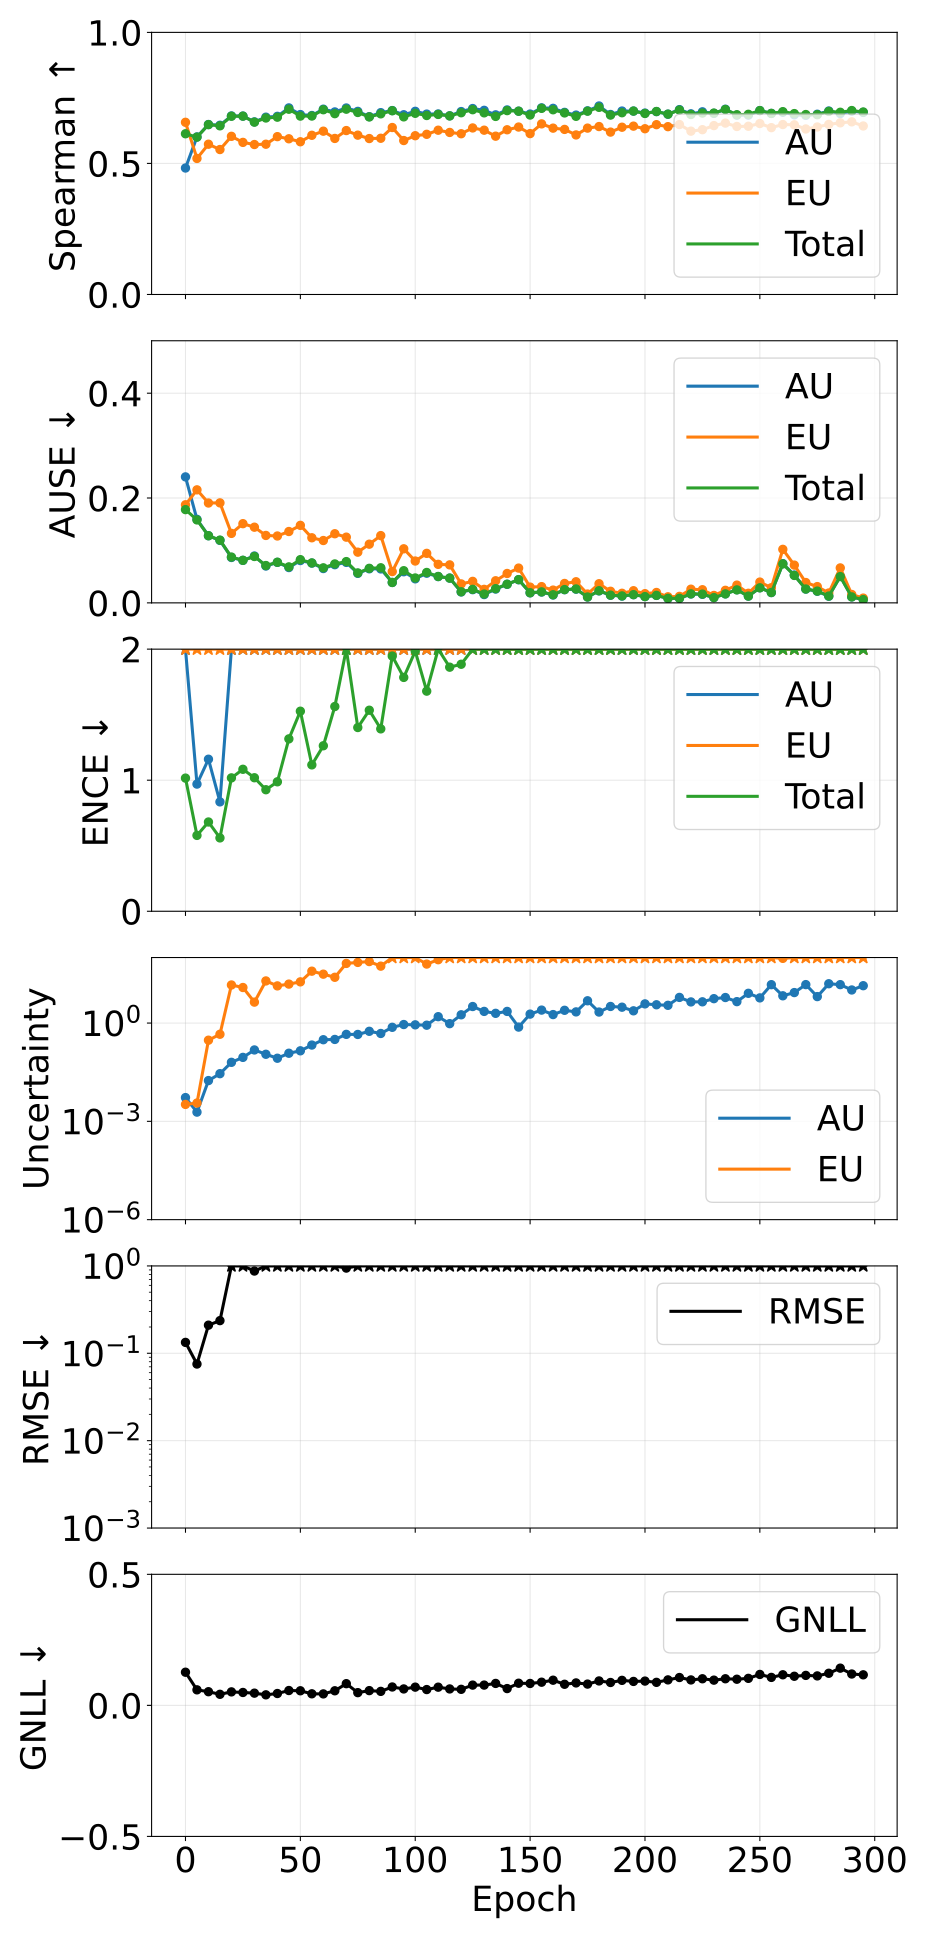

The data file committed next to this chart (first rows):
epoch, pearson_aleatoric, pearson_epistemic, pearson_total, spearman_aleatoric, spearman_epistemic, spearman_total, ause_aleatoric, ause_epistemic, ause_total, ence_aleatoric, ence_epistemic, ence_total, nll_energy, rmse_e_atom, magnitude_aleatoric, magnitude_epistemic, magnitude_total
0, 0.2225, 0.339, 0.2943, 0.4825, 0.6569, 0.6132, 0.2403, 0.1871, 0.1779, 2.274, 5.233, 1.016, 0.1265, 0.1333, 0.005313, 0.00329, 0.008603
5, 0.1749, 0.8902, 0.8632, 0.6011, 0.519, 0.6003, 0.1594, 0.2156, 0.1582, 0.9703, 6.573, 0.5789, 0.05922, 0.07535, 0.001914, 0.003619, 0.005533
10, 0.9804, 0.9997, 0.9997, 0.6485, 0.5733, 0.6481, 0.1281, 0.1905, 0.1281, 1.16, 6.463, 0.6811, 0.05209, 0.2099, 0.01758, 0.2999, 0.3175
15, 0.9793, 0.996, 0.9965, 0.6457, 0.553, 0.6434, 0.1192, 0.1907, 0.1197, 0.8347, 5.841, 0.5597, 0.0422, 0.2365, 0.0285, 0.4556, 0.4841
20, 0.9535, 1, 1, 0.6812, 0.6034, 0.68, 0.08659, 0.1325, 0.08736, 3.08, 9.767, 1.018, 0.05146, 1.256, 0.06334, 14.53, 14.6
25, 0.9118, 0.9999, 0.9999, 0.6806, 0.5803, 0.6804, 0.08108, 0.1511, 0.0812, 2.624, 14.41, 1.083, 0.04919, 1.181, 0.08964, 12.17, 12.26
30, 0.8788, 0.9871, 0.9881, 0.6585, 0.5721, 0.6576, 0.08939, 0.1444, 0.08848, 2.059, 12.9, 1.019, 0.04661, 0.8738, 0.1511, 4.357, 4.508
35, 0.9114, 0.9873, 0.9875, 0.6765, 0.5733, 0.6733, 0.07031, 0.1286, 0.07122, 3.016, 11.86, 0.9274, 0.04018, 1.697, 0.1115, 19.3, 19.41
40, 0.8624, 0.9906, 0.9909, 0.6797, 0.6022, 0.6764, 0.07728, 0.1276, 0.0775, 2.997, 11.32, 0.9879, 0.04524, 1.273, 0.08444, 13.63, 13.72
45, 0.9491, 0.9442, 0.9448, 0.7118, 0.594, 0.7068, 0.06737, 0.1361, 0.06867, 3.295, 14.77, 1.315, 0.05666, 1.481, 0.12, 15.47, 15.59
50, 0.6308, 0.9894, 0.9889, 0.6864, 0.5827, 0.6805, 0.08074, 0.1479, 0.08247, 2.941, 16.68, 1.526, 0.05569, 1.206, 0.1423, 18.1, 18.24
55, 0.9663, 0.9976, 0.9977, 0.6828, 0.6074, 0.6808, 0.0759, 0.1242, 0.07616, 2.62, 10.8, 1.117, 0.04411, 1.481, 0.2132, 38.34, 38.55
60, 0.7635, 0.9857, 0.9851, 0.707, 0.623, 0.7048, 0.06549, 0.119, 0.06686, 2.38, 13.83, 1.263, 0.04376, 1.422, 0.3101, 31.06, 31.37
65, 0.474, 0.6998, 0.6977, 0.6964, 0.5953, 0.6898, 0.07283, 0.1319, 0.07428, 2.948, 13.46, 1.562, 0.05565, 1.126, 0.3164, 24.96, 25.28
70, 0.5085, 0.4915, 0.4916, 0.7115, 0.6254, 0.7069, 0.07723, 0.1254, 0.07875, 3.863, 14.34, 2.218, 0.08277, 0.9448, 0.4518, 66.09, 66.54
75, 0.8018, 0.9689, 0.9685, 0.6986, 0.6079, 0.6944, 0.05632, 0.09673, 0.05709, 3.012, 12.19, 1.402, 0.04853, 1.904, 0.4492, 70.96, 71.41
80, 0.5411, 0.9298, 0.9288, 0.6784, 0.5949, 0.6774, 0.06501, 0.1119, 0.06591, 2.865, 14.65, 1.534, 0.05627, 1.742, 0.5603, 75.3, 75.86
85, 0.8916, 0.9733, 0.9735, 0.6937, 0.596, 0.6892, 0.06476, 0.1283, 0.06697, 2.923, 11.33, 1.392, 0.0534, 1.352, 0.4812, 54.58, 55.06
90, 0.7334, 0.9996, 0.9997, 0.7017, 0.637, 0.701, 0.03895, 0.05969, 0.03894, 6.364, 11.89, 1.947, 0.07014, 5.259, 0.7417, 283.2, 283.9
95, 0.9295, 0.981, 0.9809, 0.6857, 0.5874, 0.6777, 0.05935, 0.1031, 0.06137, 3.492, 14.1, 1.784, 0.06267, 2.453, 0.9024, 135, 135.9
100, 0.5296, 0.9704, 0.9694, 0.6988, 0.6057, 0.6912, 0.04586, 0.07982, 0.0475, 4.182, 15.54, 1.985, 0.06955, 2.914, 0.8825, 103.8, 104.7
105, 0.9567, 0.9969, 0.9968, 0.6882, 0.6111, 0.6828, 0.05657, 0.09446, 0.05801, 3.509, 12.8, 1.68, 0.06029, 2.506, 0.8604, 63.19, 64.05
110, 0.8639, 0.9884, 0.9894, 0.6887, 0.6267, 0.6869, 0.05011, 0.0735, 0.05039, 4.31, 13.24, 2.07, 0.06942, 3.113, 1.566, 85.76, 87.33
115, 0.955, 0.9782, 0.9782, 0.6817, 0.6182, 0.6813, 0.04721, 0.07248, 0.04728, 4.425, 11.95, 1.862, 0.06267, 3.618, 0.9586, 112.8, 113.7
120, 0.8902, 0.9463, 0.9468, 0.6979, 0.6133, 0.6934, 0.02083, 0.03617, 0.02124, 7.595, 15.36, 1.885, 0.06122, 10.29, 1.788, 725, 726.8
125, 0.9677, 0.9998, 0.9997, 0.7094, 0.6354, 0.7049, 0.02519, 0.04103, 0.02579, 7.033, 14.01, 2.271, 0.0773, 10.84, 3.198, 651.8, 655
130, 0.9675, 0.996, 0.996, 0.7026, 0.6268, 0.693, 0.01586, 0.02578, 0.01681, 12.91, 10.35, 2.268, 0.07736, 16.54, 2.27, 1928, 1930
135, 0.9699, 0.9969, 0.9969, 0.6853, 0.604, 0.6793, 0.02637, 0.04216, 0.02714, 7.812, 12.98, 2.514, 0.08371, 9.399, 1.982, 973.8, 975.8
140, 0.9684, 0.9993, 0.9993, 0.7041, 0.6284, 0.7014, 0.03549, 0.05607, 0.03555, 5.145, 14.01, 2.177, 0.06407, 5.904, 2.266, 183, 185.3
145, 0.94, 0.9994, 0.9993, 0.6994, 0.6388, 0.6992, 0.04412, 0.06635, 0.04439, 7.893, 13.29, 2.517, 0.08447, 5.463, 0.7538, 236.5, 237.3
150, 0.9404, 0.997, 0.997, 0.6884, 0.6138, 0.6846, 0.01911, 0.03007, 0.01936, 14.68, 13.71, 2.42, 0.08353, 16.57, 1.876, 1677, 1679
155, 0.9584, 1, 1, 0.7121, 0.6509, 0.7102, 0.02069, 0.031, 0.02102, 11.76, 13.35, 2.639, 0.0884, 15.48, 2.487, 1461, 1463
160, 0.8769, 0.9999, 0.9999, 0.7102, 0.6346, 0.7047, 0.01506, 0.02437, 0.01552, 28.35, 13.95, 2.929, 0.096, 24.58, 1.816, 4321, 4323
165, 0.9563, 0.9991, 0.9991, 0.6948, 0.6298, 0.6926, 0.02514, 0.03705, 0.02538, 9.592, 13.92, 2.642, 0.08047, 12.58, 2.452, 755.5, 758
170, 0.9424, 0.9999, 0.9999, 0.6844, 0.6087, 0.6797, 0.02616, 0.04028, 0.02654, 10.24, 14.47, 2.674, 0.08561, 12.56, 2.192, 704.9, 707.1
175, 0.9462, 0.9993, 0.9993, 0.7006, 0.6348, 0.6993, 0.01122, 0.01686, 0.01123, 21.16, 13.97, 2.566, 0.08118, 33.64, 4.788, 5006, 5011
180, 0.9695, 0.9999, 0.9998, 0.7192, 0.6407, 0.7139, 0.02286, 0.03653, 0.02322, 13.9, 14.75, 2.927, 0.09319, 15.4, 2.168, 1222, 1225
185, 0.904, 0.9973, 0.9973, 0.6867, 0.6195, 0.6844, 0.01458, 0.02212, 0.01476, 18.19, 14.02, 2.661, 0.08726, 24.49, 3.211, 2735, 2738
190, 0.8885, 0.999, 0.999, 0.6998, 0.6381, 0.6934, 0.013, 0.0183, 0.0133, 21.6, 11.03, 2.916, 0.09542, 26.16, 3.051, 3088, 3091
195, 0.9208, 0.9926, 0.9925, 0.6997, 0.6423, 0.6997, 0.01564, 0.02317, 0.01572, 16.88, 13.05, 2.659, 0.09133, 19.5, 2.363, 2232, 2234
200, 0.9608, 0.9996, 0.9996, 0.6921, 0.6324, 0.6906, 0.01204, 0.01757, 0.01197, 22.35, 13.05, 2.864, 0.09262, 29.57, 3.849, 4071, 4075
205, 0.8896, 0.9986, 0.9986, 0.6977, 0.6479, 0.6981, 0.01427, 0.01984, 0.0143, 17.63, 12.1, 2.786, 0.08782, 24.78, 3.616, 3282, 3286
210, 0.9085, 1, 1, 0.6879, 0.6403, 0.6879, 0.008526, 0.01158, 0.008543, 40.3, 12.3, 3.033, 0.0972, 41.72, 3.482, 7436, 7440
215, 0.9682, 1, 1, 0.7053, 0.6483, 0.7035, 0.008734, 0.01238, 0.00874, 25.75, 13.92, 3.427, 0.1062, 40.09, 6.066, 11544, 11550
220, 0.9653, 0.9975, 0.9975, 0.6892, 0.6231, 0.6867, 0.01697, 0.0261, 0.01725, 13.51, 13.3, 3.035, 0.09702, 20.57, 4.418, 2128, 2133
225, 0.9838, 0.9998, 0.9998, 0.6969, 0.6288, 0.6921, 0.01632, 0.02507, 0.01675, 16.41, 13.52, 3.181, 0.1015, 23.71, 4.452, 2874, 2878
230, 0.9787, 0.9992, 0.9992, 0.6911, 0.6444, 0.692, 0.01011, 0.01418, 0.0101, 24.11, 11.96, 3.149, 0.09623, 36.6, 5.554, 7065, 7070
235, 0.98, 0.9767, 0.9768, 0.7068, 0.6538, 0.7058, 0.01722, 0.02396, 0.01714, 13.24, 12.4, 3.351, 0.1015, 20.63, 6.018, 2778, 2784
240, 0.9792, 0.9681, 0.9682, 0.6841, 0.641, 0.6858, 0.02508, 0.03387, 0.02478, 10.43, 11.78, 3.119, 0.09972, 12.09, 4.506, 1253, 1257
245, 0.982, 0.9997, 0.9997, 0.6843, 0.6418, 0.6874, 0.01293, 0.0183, 0.01292, 14.33, 13.67, 3.268, 0.1031, 27.39, 8.096, 5945, 5953
250, 0.9782, 0.9829, 0.983, 0.7016, 0.6523, 0.7015, 0.02888, 0.03969, 0.02874, 11.06, 13.19, 3.745, 0.118, 8.429, 5.861, 930, 935.9
255, 0.7719, 0.9681, 0.9691, 0.6907, 0.6365, 0.6909, 0.01963, 0.02886, 0.01981, 9.81, 14.51, 3.522, 0.1067, 12.44, 14.85, 2872, 2887
260, 0.378, 0.6103, 0.595, 0.6953, 0.6484, 0.6975, 0.07486, 0.1021, 0.07437, 10.05, 13.28, 3.713, 0.1167, 1.219, 6.793, 94.41, 101.2
265, 0.6657, 0.3978, 0.4207, 0.6855, 0.6474, 0.6902, 0.0531, 0.07201, 0.05231, 9.719, 12.89, 3.45, 0.1111, 2.752, 8.522, 216, 224.5
270, 0.7531, 0.9261, 0.9246, 0.6833, 0.6315, 0.6865, 0.0263, 0.03883, 0.02644, 10.09, 13.8, 3.611, 0.1143, 8.533, 14.92, 1102, 1117
275, 0.9867, 0.9998, 0.9998, 0.6877, 0.639, 0.686, 0.0222, 0.03106, 0.02248, 12.62, 13.11, 3.765, 0.1124, 12.21, 6.421, 1535, 1541
280, 0.9815, 1, 1, 0.7, 0.6489, 0.6984, 0.01267, 0.01887, 0.01301, 15.38, 13.57, 3.779, 0.1225, 31.19, 15.85, 7931, 7947
285, 0.3968, 0.4328, 0.4315, 0.6903, 0.6549, 0.6952, 0.05095, 0.06669, 0.05011, 12.93, 14.09, 4.302, 0.142, 2.725, 14.89, 297.9, 312.8
290, 0.9849, 1, 1, 0.6995, 0.6586, 0.7018, 0.0114, 0.01601, 0.01141, 18.93, 13.26, 3.689, 0.1196, 33.75, 10.23, 9576, 9586
295, 0.9875, 1, 1, 0.6947, 0.6429, 0.6962, 0.006237, 0.009086, 0.006241, 34.33, 14.27, 3.729, 0.1165, 69.57, 13.81, 41618, 41631
